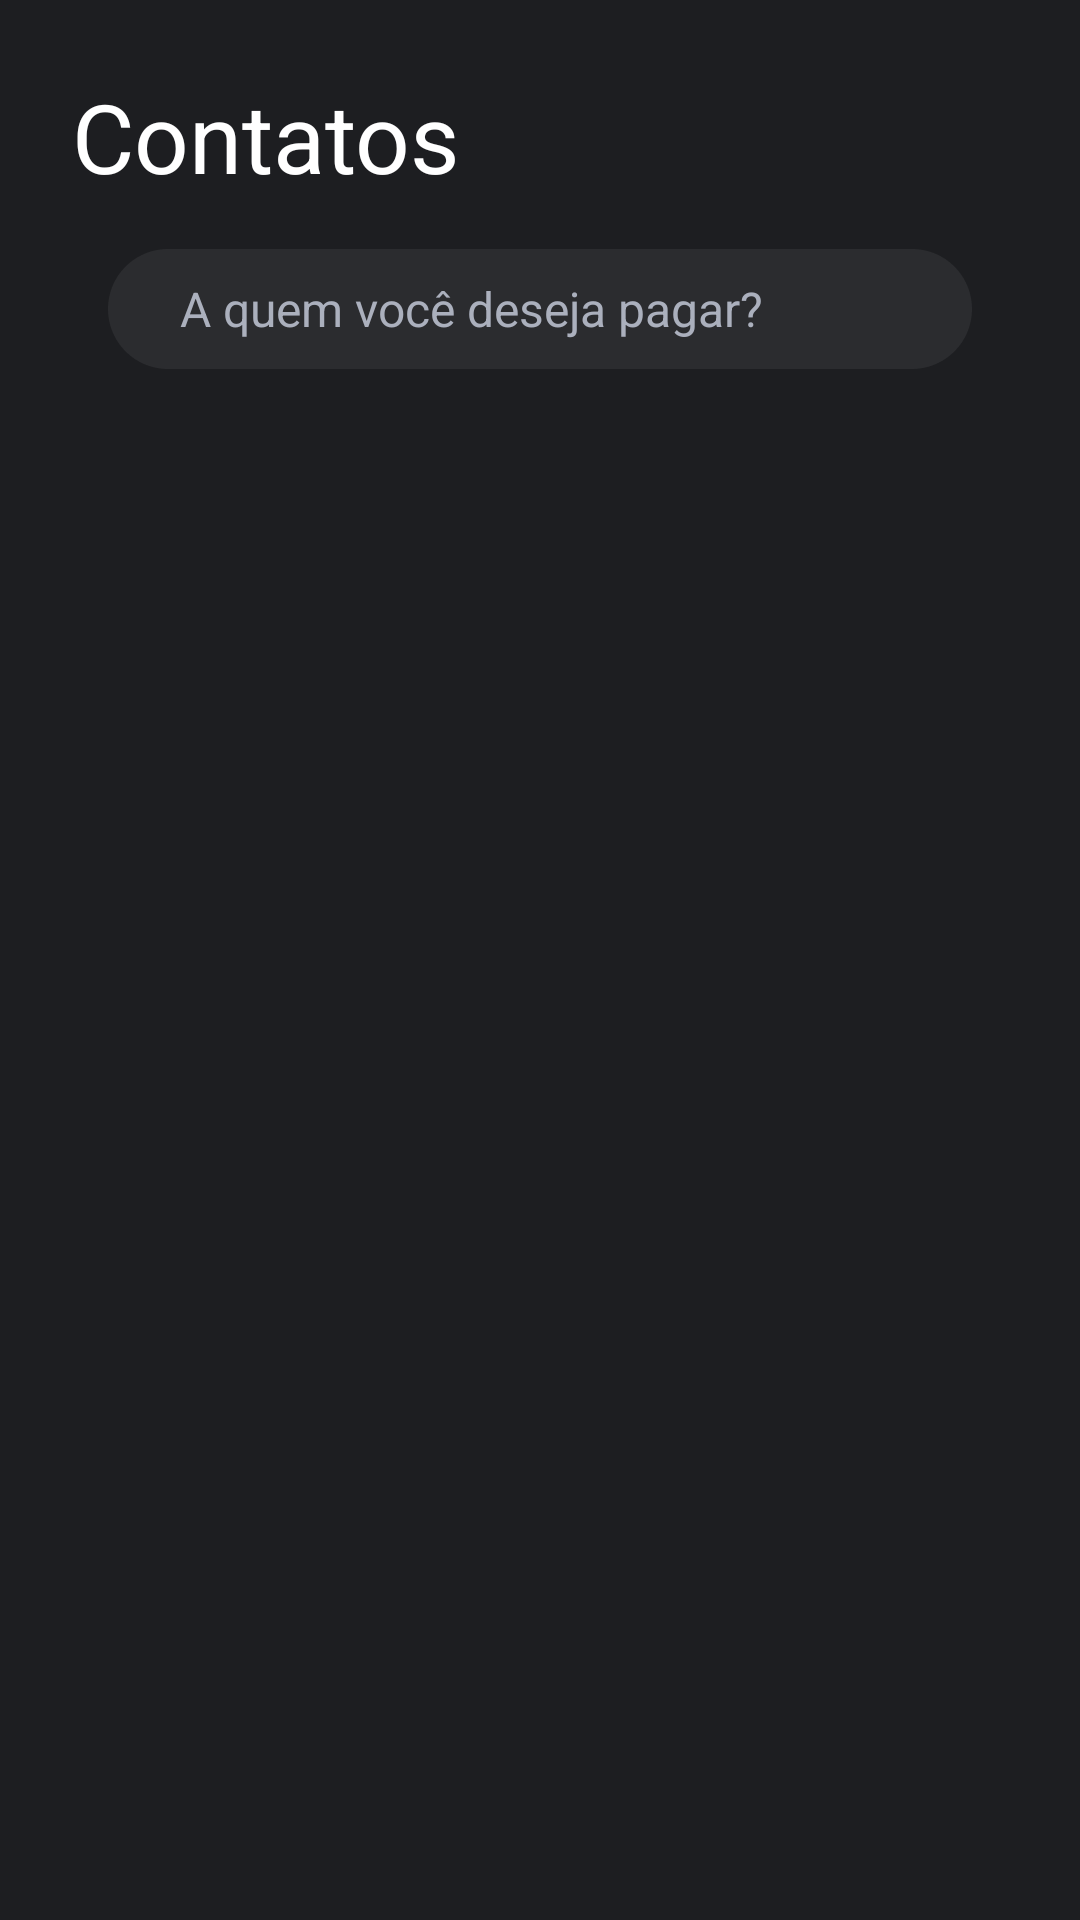

Write the Android layout XML for this screen, with the resource values it uses.
<!-- AndroidManifest.xml: application theme AppTheme -->
<!-- res/layout/activity_contacts.xml -->
<?xml version="1.0" encoding="utf-8"?>

<android.support.design.widget.CoordinatorLayout
        xmlns:android="http://schemas.android.com/apk/res/android"
        xmlns:tools="http://schemas.android.com/tools"
        xmlns:app="http://schemas.android.com/apk/res-auto"
        android:layout_width="match_parent"
        android:layout_height="match_parent"
        android:background="@color/backGroundLayoutColorPattern"
        tools:context=".feature.contacts.ContactsActivity">

    <android.support.design.widget.AppBarLayout
            android:id="@+id/main.appbar"
            android:layout_width="match_parent"
            android:layout_height="wrap_content"
            android:fitsSystemWindows="true"
    >

        <android.support.design.widget.CollapsingToolbarLayout
                android:id="@+id/main.collapsing"
                android:layout_width="match_parent"
                android:layout_height="wrap_content"
                app:layout_scrollFlags="exitUntilCollapsed|scroll"
                android:background="@color/backGroundLayoutColorPattern"
                android:fitsSystemWindows="true"
        >

            <TextView
                    android:id="@+id/titleContacts"
                    android:layout_width="match_parent"
                    android:layout_height="match_parent"
                    android:textSize="@dimen/textSize_giant"
                    android:text="Contatos"
                    android:layout_marginTop="@dimen/margin_big"
                    android:layout_marginLeft="@dimen/margin_big"
                    android:textColor="@color/whinte"/>


        </android.support.design.widget.CollapsingToolbarLayout>
    </android.support.design.widget.AppBarLayout>

    <LinearLayout
            android:layout_width="match_parent"
            android:layout_height="match_parent"
            android:orientation="vertical"
            app:layout_behavior="@string/appbar_scrolling_view_behavior"
    >

        <EditText android:id="@+id/searchContacts"
                  android:layout_width="wrap_content"
                  android:layout_height="wrap_content"
                  android:background="@drawable/field_search"
                  android:layout_gravity="center"
                  android:hint="@string/searchContactsHint"
                  android:paddingLeft="@dimen/padding_big"
                  android:paddingRight="@dimen/padding_big"
                  android:layout_margin="@dimen/margin_medium"
                  android:textSize="@dimen/textSize_medium"
                  android:textColor="@color/grayColor"
                  android:textColorHint="@color/grayColor"
                  android:textColorLink="@color/colorPrimary"/>

        <android.support.v7.widget.RecyclerView
                android:layout_width="match_parent"
                android:layout_height="match_parent"
                android:id="@+id/recyclerContacts"
        >

        </android.support.v7.widget.RecyclerView>

    </LinearLayout>

</android.support.design.widget.CoordinatorLayout>
<!-- resources referenced by this layout -->
<resources>
  <color name="backGroundLayoutColorPattern">#FF1D1E21</color>
  <color name="colorPrimary">#008577</color>
  <color name="grayColor">#abb0bd</color>
  <color name="whinte">#ffffff</color>
  <dimen name="margin_big">24dp</dimen>
  <dimen name="margin_medium">16dp</dimen>
  <dimen name="padding_big">24dp</dimen>
  <dimen name="textSize_giant">32sp</dimen>
  <dimen name="textSize_medium">16sp</dimen>
  <!-- drawable field_search: png bitmap (drawable-hdpi, 1337 bytes) -->
  <string name="searchContactsHint">A quem você deseja pagar?</string>
  <style name="AppTheme" parent="Theme.AppCompat.Light.DarkActionBar">
          
          <item name="colorPrimary">@color/colorPrimary</item>
          <item name="colorPrimaryDark">@color/colorPrimaryDark</item>
          <item name="colorAccent">@color/colorAccent</item>
      </style>
  <color name="colorPrimaryDark">#00574B</color>
  <color name="colorAccent">#FF176D44</color>
  
      //ActivityContacts
</resources>
